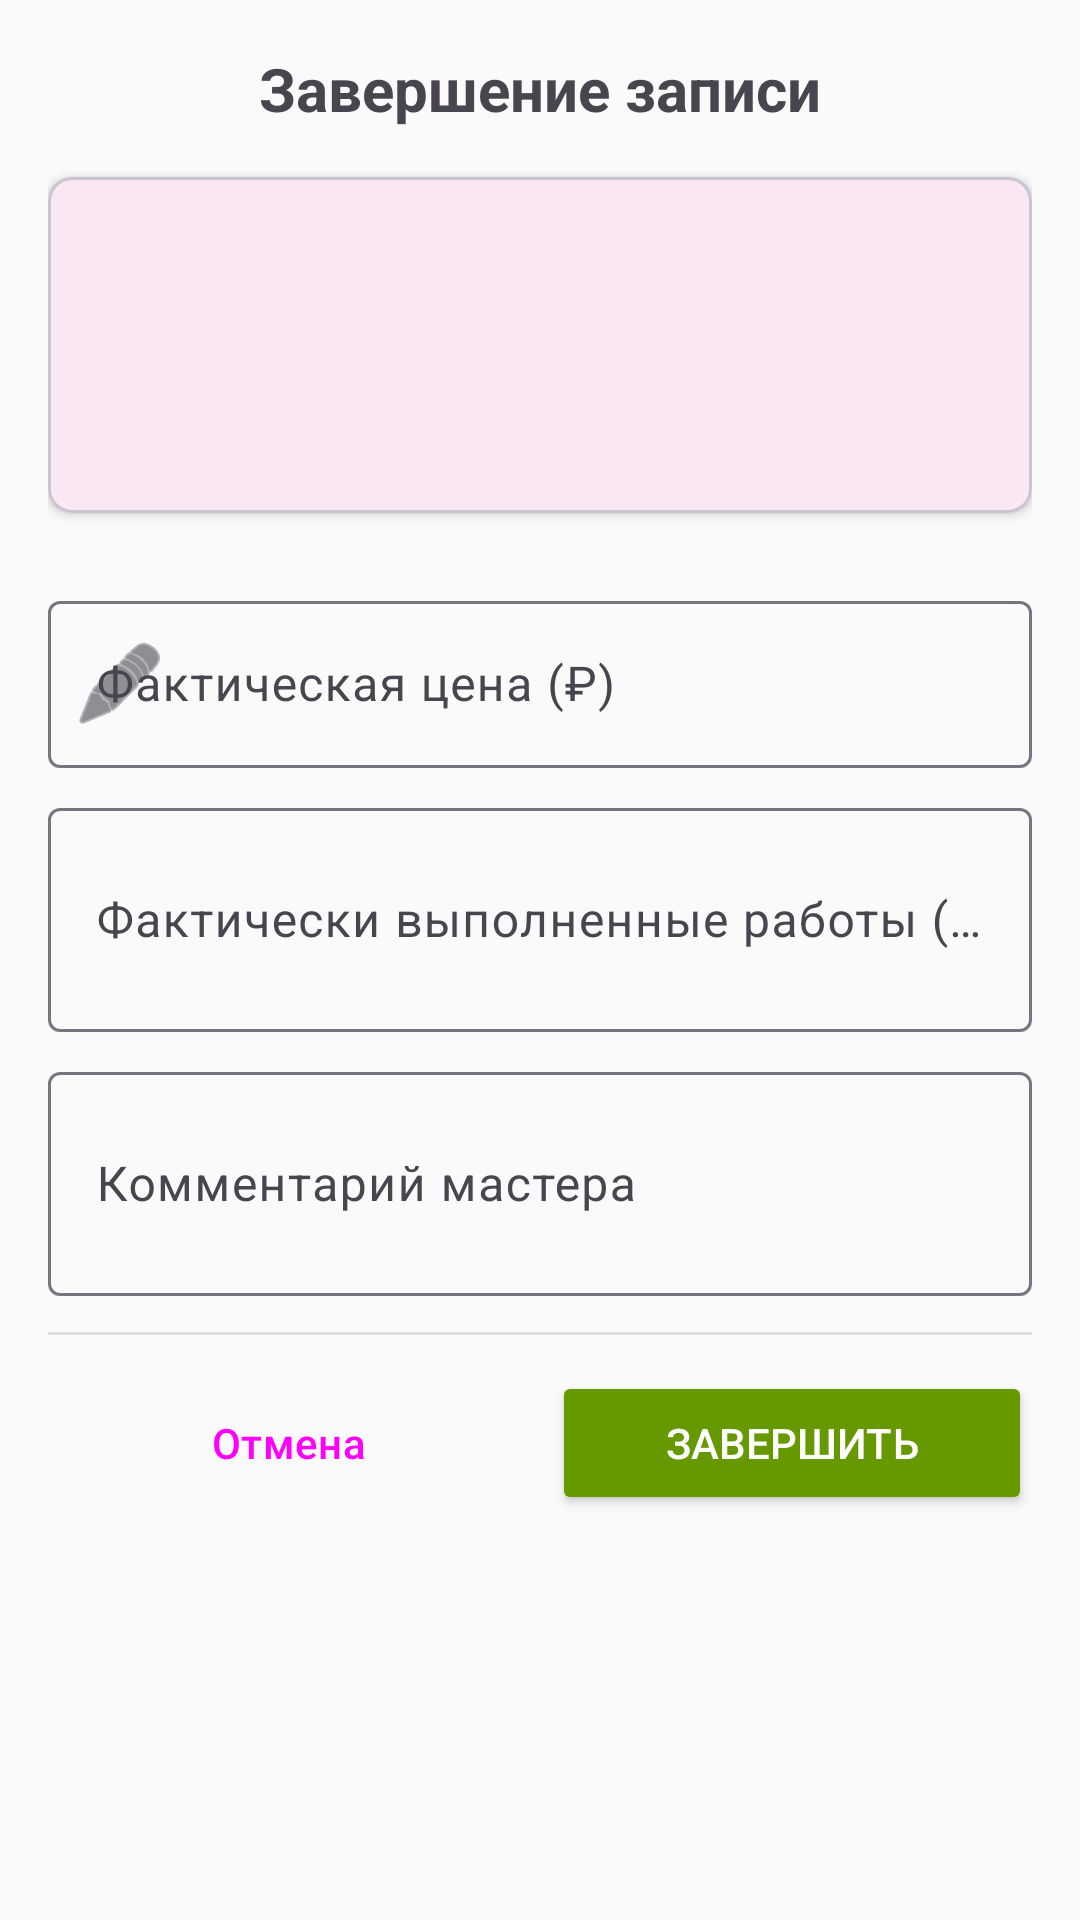

Android layout source for this screen:
<!-- AndroidManifest.xml: application theme Theme.FrolovNails -->
<!-- res/layout/dialog_complete_appointment.xml -->
<?xml version="1.0" encoding="utf-8"?>
<LinearLayout xmlns:android="http://schemas.android.com/apk/res/android"
    xmlns:app="http://schemas.android.com/apk/res-auto"
    android:layout_width="match_parent"
    android:layout_height="wrap_content"
    android:orientation="vertical"
    android:padding="16dp">

    <TextView
        android:layout_width="match_parent"
        android:layout_height="wrap_content"
        android:text="Завершение записи"
        android:textSize="20sp"
        android:textStyle="bold"
        android:gravity="center"
        android:layout_marginBottom="16dp" />

    
    <com.google.android.material.card.MaterialCardView
        android:layout_width="match_parent"
        android:layout_height="wrap_content"
        android:layout_marginBottom="16dp"
        app:cardCornerRadius="8dp"
        app:cardElevation="2dp">

        <LinearLayout
            android:layout_width="match_parent"
            android:layout_height="wrap_content"
            android:orientation="vertical"
            android:padding="12dp">

            <TextView
                android:id="@+id/tvClientName"
                android:layout_width="match_parent"
                android:layout_height="wrap_content"
                android:textSize="16sp"
                android:textStyle="bold" />

            <TextView
                android:id="@+id/tvService"
                android:layout_width="match_parent"
                android:layout_height="wrap_content"
                android:textSize="14sp"
                android:layout_marginTop="4dp" />

            <TextView
                android:id="@+id/tvTime"
                android:layout_width="match_parent"
                android:layout_height="wrap_content"
                android:textSize="12sp"
                android:textColor="@android:color/darker_gray"
                android:layout_marginTop="4dp" />

            <TextView
                android:id="@+id/tvPrice"
                android:layout_width="match_parent"
                android:layout_height="wrap_content"
                android:textSize="14sp"
                android:textStyle="bold"
                android:textColor="@android:color/holo_green_dark"
                android:layout_marginTop="4dp" />

        </LinearLayout>

    </com.google.android.material.card.MaterialCardView>

    
    <com.google.android.material.textfield.TextInputLayout
        android:layout_width="match_parent"
        android:layout_height="wrap_content"
        android:layout_marginTop="8dp"
        app:endIconMode="clear_text"
        app:startIconDrawable="@android:drawable/ic_menu_edit">

        <com.google.android.material.textfield.TextInputEditText
            android:id="@+id/etActualPrice"
            android:layout_width="match_parent"
            android:layout_height="wrap_content"
            android:hint="Фактическая цена (₽)"
            android:inputType="numberDecimal" />

    </com.google.android.material.textfield.TextInputLayout>

    
    <com.google.android.material.textfield.TextInputLayout
        android:layout_width="match_parent"
        android:layout_height="wrap_content"
        android:layout_marginTop="8dp"
        app:endIconMode="clear_text">

        <com.google.android.material.textfield.TextInputEditText
            android:id="@+id/etActualServices"
            android:layout_width="match_parent"
            android:layout_height="wrap_content"
            android:hint="Фактически выполненные работы (например: + дизайн 2 ногтей)"
            android:inputType="textMultiLine"
            android:minLines="2" />

    </com.google.android.material.textfield.TextInputLayout>

    
    <com.google.android.material.textfield.TextInputLayout
        android:layout_width="match_parent"
        android:layout_height="wrap_content"
        android:layout_marginTop="8dp"
        app:endIconMode="clear_text">

        <com.google.android.material.textfield.TextInputEditText
            android:id="@+id/etMasterComment"
            android:layout_width="match_parent"
            android:layout_height="wrap_content"
            android:hint="Комментарий мастера"
            android:inputType="textMultiLine"
            android:minLines="2" />

    </com.google.android.material.textfield.TextInputLayout>

    <View
        android:layout_width="match_parent"
        android:layout_height="1dp"
        android:layout_marginVertical="12dp"
        android:background="#E0E0E0" />

    <LinearLayout
        android:layout_width="match_parent"
        android:layout_height="wrap_content"
        android:orientation="horizontal">

        <Button
            android:id="@+id/btnCancel"
            android:layout_width="0dp"
            android:layout_height="wrap_content"
            android:layout_weight="1"
            android:text="Отмена"
            style="@style/Widget.Material3.Button.TextButton" />

        <Button
            android:id="@+id/btnComplete"
            android:layout_width="0dp"
            android:layout_height="wrap_content"
            android:layout_weight="1"
            android:layout_marginStart="8dp"
            android:text="Завершить"
            android:textColor="@android:color/white"
            android:backgroundTint="@android:color/holo_green_dark" />

    </LinearLayout>

    <ProgressBar
        android:id="@+id/progressBar"
        android:layout_width="wrap_content"
        android:layout_height="wrap_content"
        android:layout_gravity="center"
        android:layout_marginTop="8dp"
        android:visibility="gone" />

</LinearLayout>
<!-- resources referenced by this layout -->
<resources>
  <style name="Theme.FrolovNails" parent="Theme.Material3.DayNight.NoActionBar">
          <item name="colorPrimary">@color/primary</item>
          <item name="colorPrimaryVariant">@color/primary_dark</item>
          <item name="colorOnPrimary">@color/text_on_primary</item>
          <item name="colorSecondary">@color/secondary</item>
          <item name="colorSecondaryVariant">@color/secondary_dark</item>
          <item name="colorOnSecondary">@color/text_primary</item>
          <item name="colorError">@color/error</item>
          <item name="colorOnError">@color/text_on_primary</item>
          <item name="android:statusBarColor">@color/primary_dark</item>
          <item name="android:windowBackground">@color/background</item>
      </style>
  <color name="primary">#C2185B</color>
  <color name="primary_dark">#880E4F</color>
  <color name="text_on_primary">#FFFFFF</color>
  <color name="secondary">#9E9E9E</color>
  <color name="secondary_dark">#757575</color>
  <color name="text_primary">#212121</color>
  <color name="error">#EF5350</color>
  <color name="background">#FAFAFA</color>
</resources>
